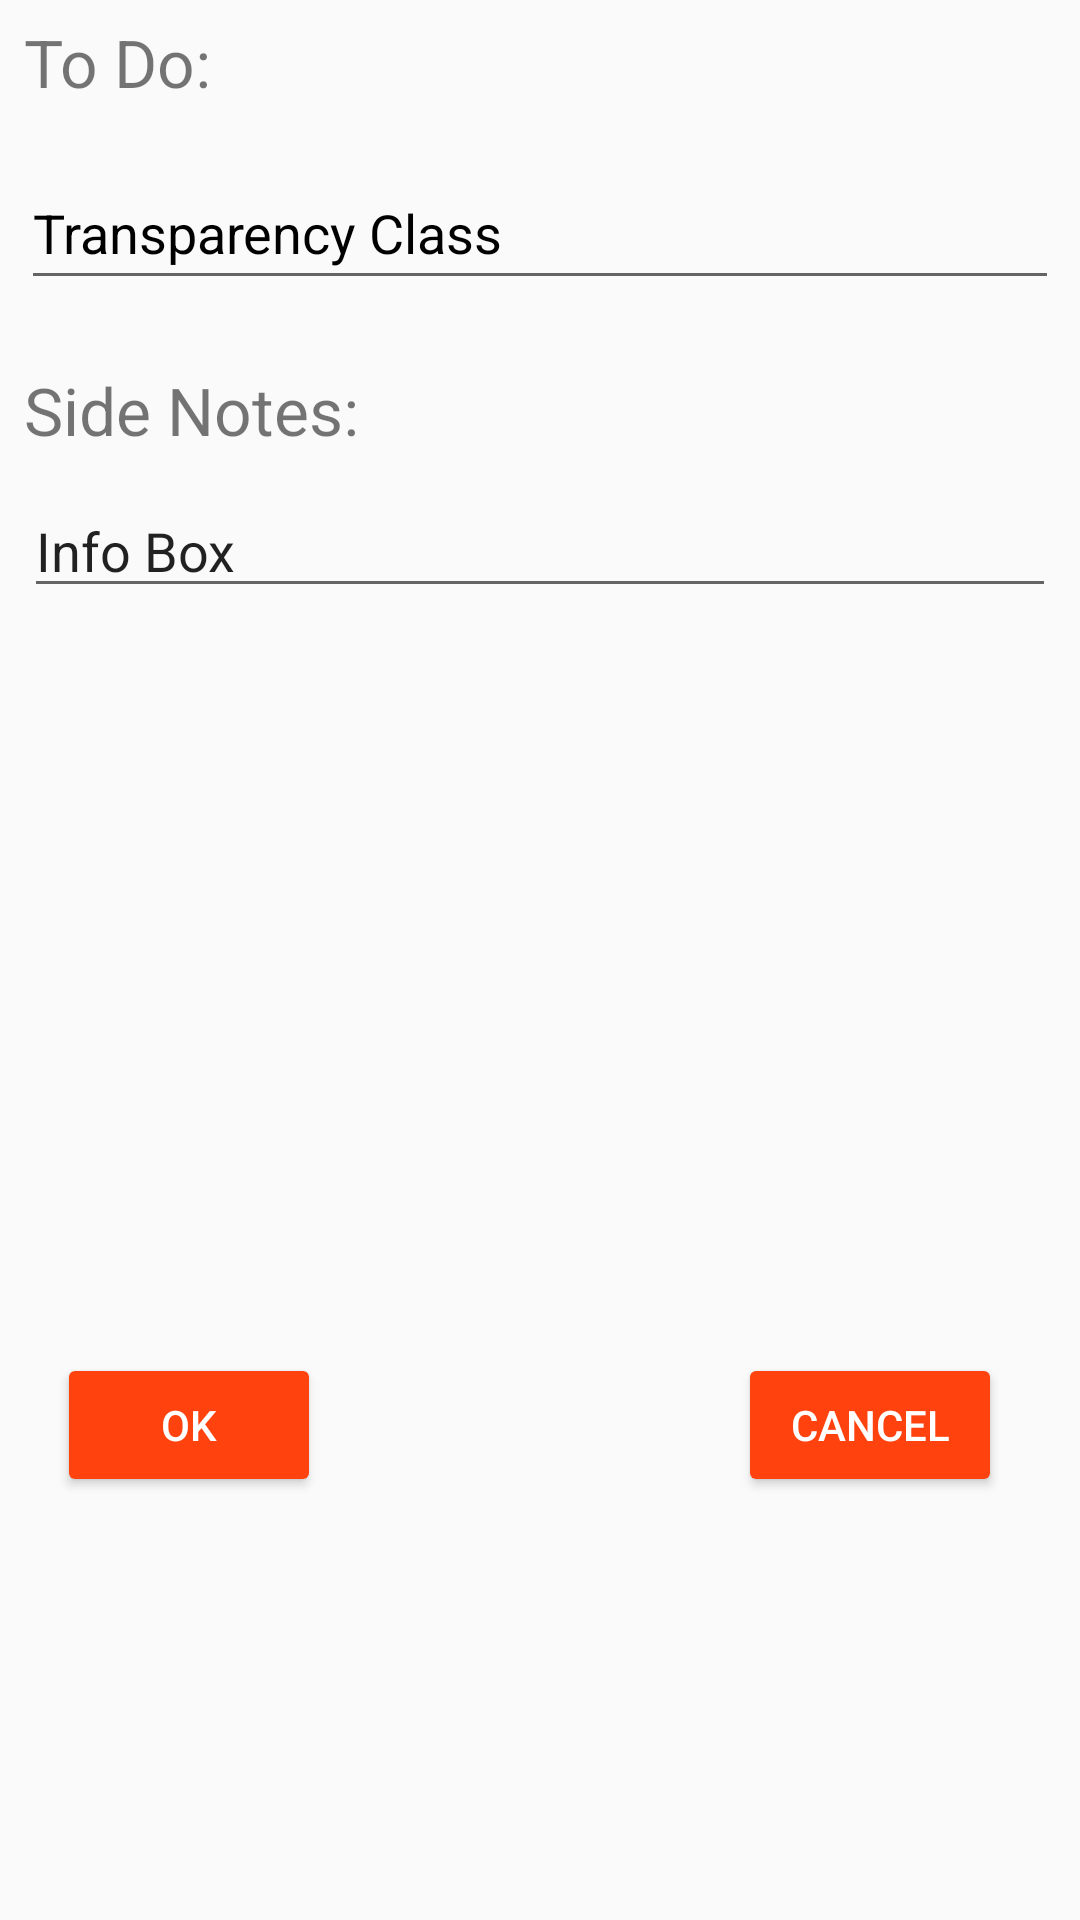

Reconstruct the res/layout file that produces this screen, plus the resources it refers to.
<!-- AndroidManifest.xml: application theme AppTheme -->
<!-- res/layout/activity_transparency.xml -->
<?xml version="1.0" encoding="utf-8"?>
<android.support.constraint.ConstraintLayout xmlns:android="http://schemas.android.com/apk/res/android"
    xmlns:app="http://schemas.android.com/apk/res-auto"
    xmlns:tools="http://schemas.android.com/tools"
    android:layout_width="match_parent"
    android:background="#00000000"
    android:layout_height="match_parent">
<TextView
    android:layout_width="wrap_content"
    android:layout_height="wrap_content"
    android:text="To Do:"
    android:textSize="22sp"
    app:layout_constraintTop_toTopOf="parent"
    android:layout_marginTop="6dp"
    android:layout_marginStart="8dp"
    tools:layout_constraintLeft_creator="1"
    app:layout_constraintLeft_toLeftOf="parent"
    android:layout_marginLeft="8dp" />
<EditText
    android:id="@+id/transparentEditTextBox"
    android:layout_width="0dp"
    android:layout_height="48dp"
    android:text="Transparency Class"
    android:textColor="#000000"
    app:layout_constraintTop_toTopOf="parent"
    app:layout_constraintBottom_toBottomOf="parent"
    app:layout_constraintVertical_bias="0.088"
    app:layout_constraintLeft_toLeftOf="parent"
    app:layout_constraintRight_toRightOf="parent"
    tools:layout_constraintRight_creator="1"
    tools:layout_constraintLeft_creator="1"
    app:layout_constraintHorizontal_bias="0.571"
    android:layout_marginStart="7dp"
    android:layout_marginEnd="7dp"
    android:layout_marginLeft="7dp"
    android:layout_marginRight="7dp" />

    <TextView
        android:layout_width="wrap_content"
        android:layout_height="wrap_content"
        android:text="Side Notes:"
        android:textSize="22sp"
        tools:layout_constraintTop_creator="1"
        android:layout_marginStart="8dp"
        android:layout_marginTop="22dp"
        app:layout_constraintTop_toBottomOf="@+id/transparentEditTextBox"
        tools:layout_constraintLeft_creator="1"
        app:layout_constraintLeft_toLeftOf="parent"
        android:layout_marginLeft="8dp"
        android:id="@+id/textView" />
    <EditText
        android:id="@+id/descriptionBox"
        android:layout_width="0dp"
        android:layout_height="wrap_content"
        android:text="Info Box"
        app:layout_constraintLeft_toLeftOf="parent"
        app:layout_constraintRight_toRightOf="parent"
        tools:layout_constraintTop_creator="1"
        tools:layout_constraintRight_creator="1"
        android:layout_marginStart="8dp"
        android:layout_marginEnd="8dp"
        android:layout_marginTop="10dp"
        app:layout_constraintTop_toBottomOf="@+id/textView"
        tools:layout_constraintLeft_creator="1"
        android:layout_marginLeft="8dp"
        android:layout_marginRight="8dp" />
    <Button
        android:text="OK"
        android:layout_width="88dp"
        android:layout_height="48dp"
        android:onClick="decision"
        android:id="@+id/button"
        tools:layout_constraintTop_creator="1"
        android:layout_marginTop="351dp"
        app:layout_constraintTop_toBottomOf="@+id/transparentEditTextBox"
        tools:layout_constraintLeft_creator="1"
        android:textColor="#FFFFFF"
        app:backgroundTint="#FF420E"
        app:layout_constraintLeft_toLeftOf="@+id/transparentEditTextBox"
        android:layout_marginLeft="12dp"
        android:layout_marginStart="12dp" />

    <Button
        android:text="Cancel"
        android:id="@+id/cancelButton"
        android:layout_width="88dp"
        android:layout_height="48dp"
        android:onClick="decision"
        android:layout_marginRight="26dp"
        app:layout_constraintRight_toRightOf="parent"
        tools:layout_constraintTop_creator="1"
        android:layout_marginEnd="26dp"
        android:layout_marginTop="351dp"
        android:textColor="#FFFFFF"
        app:backgroundTint="#FF420E"
        app:layout_constraintTop_toBottomOf="@+id/transparentEditTextBox" />

</android.support.constraint.ConstraintLayout>
<!-- resources referenced by this layout -->
<resources>
  <style name="AppTheme" parent="Theme.AppCompat.Light.DarkActionBar">
          
          <item name="colorPrimary">@color/colorPrimary</item>
          <item name="colorPrimaryDark">@color/colorPrimaryDark</item>
          <item name="colorAccent">@color/colorAccent</item>
      </style>
  <color name="colorPrimary">#3F51B5</color>
  <color name="colorPrimaryDark">#303F9F</color>
  <color name="colorAccent">#FF4081</color>
</resources>
